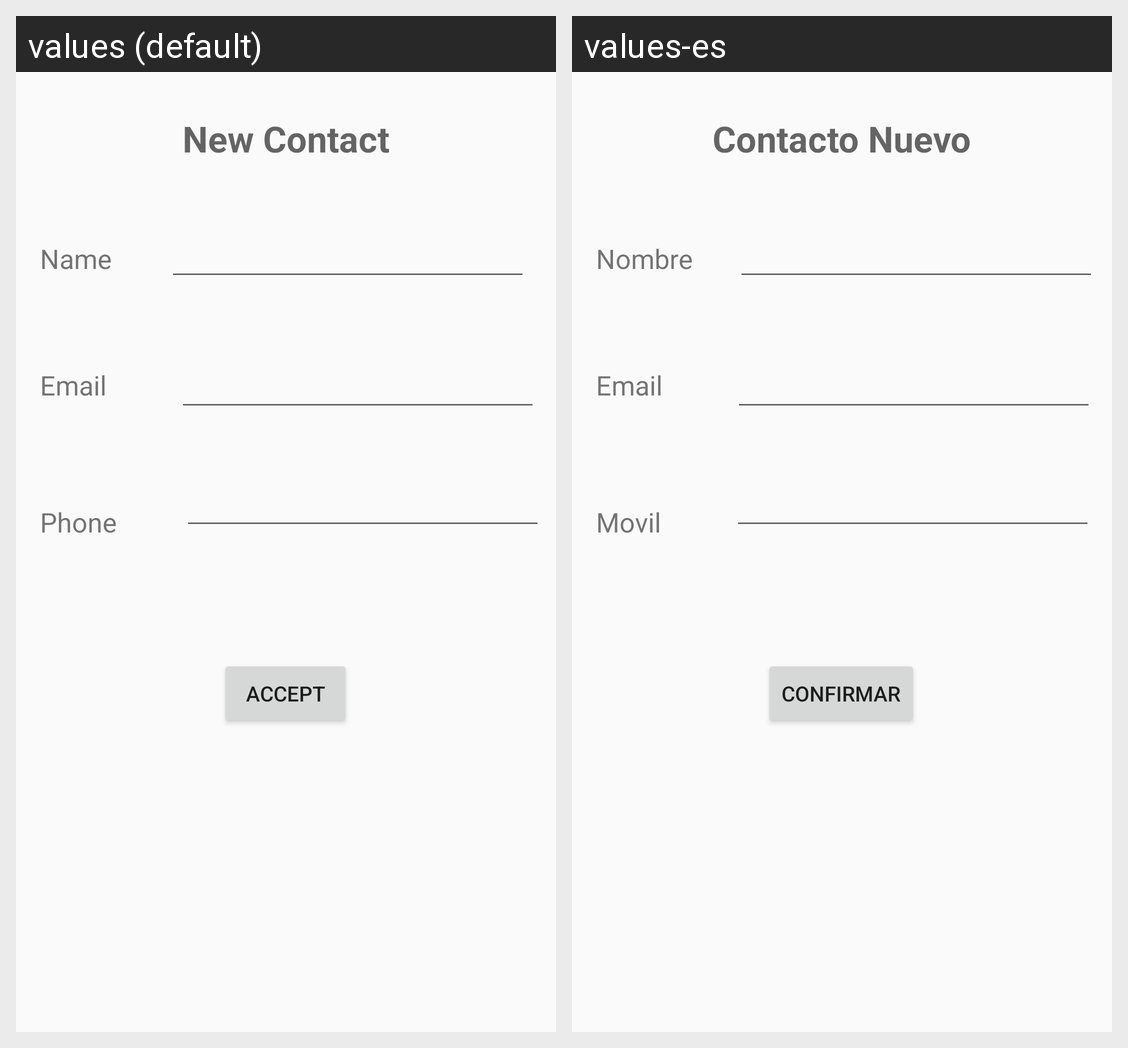

Locale-by-locale string values for the Android screen shown in this grid:
Android screen res/layout/activity_add_friend.xml rendered under 2 locales, left to right: values (default), values-es. Device: Nexus 5 (rendered at 1080×1920; each locale shown at half size, 540×960, under a caption strip naming it); theme AppTheme.
Strings drawn on this screen, with the default value and each locale's value (text and hints the layout hard-codes, and strings that could not be matched under every locale, appear in the picture but are not listed):

contactoNuevo
  values: New Contact
  values-es: Contacto Nuevo

contactoName
  values: Name
  values-es: Nombre

contactoEmail
  values: Email
  values-es: Email

contactoPhone
  values: Phone
  values-es: Movil

btnConfirmar
  values: Accept
  values-es: Confirmar
